Run: headless pygame with SDL's dummy video driver; simulated clock (each Clock.tick advances the game by its frame time, no real sleeping); random seed 0; keys injected as events and as key.get_pressed() state; mouse plan: one left click at the window centre at the start of phase 2, then a move to the lower-right quarter at the start of phase 3.
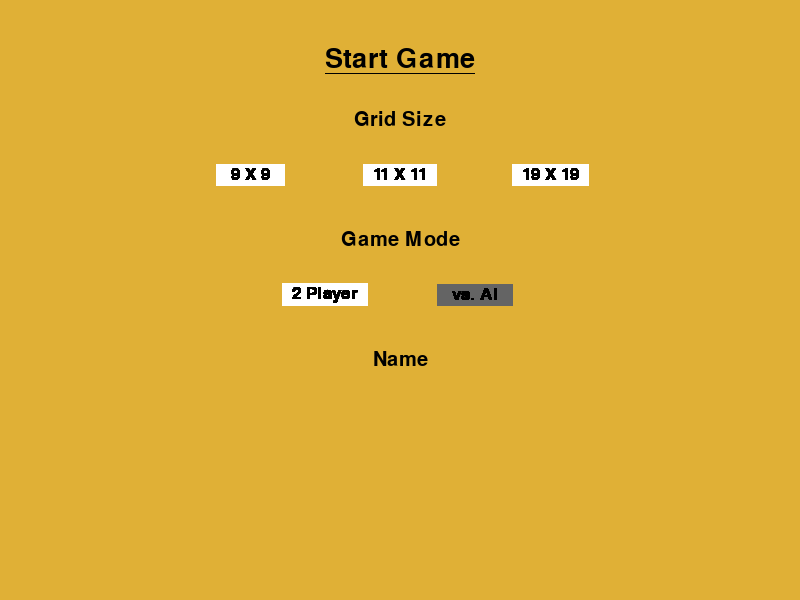
Frame 1 of 2 · flips 1–60 · no input
Frame 2 of 2 · flips 61–180 · clicked the window centre · tapped SPACE, RETURN · held RIGHT (→), D (game ended) · screen unchanged from frame 1, image omitted

The pygame program that drew these frames:

import pygame, sys
from pygame.locals import *

#COLOR TABLE 	R    G    B
WHITE		= (255,	255, 255)
BLACK 		= (  0,   0,   0)
DRKGRAY		= (100, 100, 100)
LTGRAY		= (175, 175, 175)
TAN			= (224,	176,  54)

#Game Options
FPS = 20
STARTSCREENFONT = "arial"
WINWIDTH = 800
WINHEIGHT = 600

def main():
	global DISPLAY, FPSCLOCK
	pygame.init()
	pygame.display.set_caption("PlayGo!")
	DISPLAY = pygame.display.set_mode((WINWIDTH, WINHEIGHT))
	FPSCLOCK = pygame.time.Clock()
	
	grid = showStartScreen()

def showStartScreen():
	mousex = 0
	mousey = 0
	
	#Adding text labels to the screen
	titleFontObj = pygame.font.SysFont(STARTSCREENFONT, 40)
	titleFontObj.set_underline(True)
	titleText = titleFontObj.render("Start Game", True, BLACK)
	titleTextRect = titleText.get_rect()
	titleTextRect.center = (WINWIDTH * 0.5, WINHEIGHT * 0.1)
	
	gridSizeTextObj = pygame.font.SysFont(STARTSCREENFONT, 30)
	gridSizeText = gridSizeTextObj.render("Grid Size", True, BLACK)
	gridSizeTextRect = gridSizeText.get_rect()
	gridSizeTextRect.center = (WINWIDTH * 0.5, WINHEIGHT * 0.2)
	
	gameModeTextObj = pygame.font.SysFont(STARTSCREENFONT, 30)
	gameModeText = gameModeTextObj.render("Game Mode", True, BLACK)
	gameModeTextRect = gameModeText.get_rect()
	gameModeTextRect.center = (WINWIDTH * 0.5, WINHEIGHT * 0.4)
	
	nameTextObj = pygame.font.SysFont(STARTSCREENFONT, 30)
	nameText = nameTextObj.render("Name", True, BLACK)
	nameTextRect = nameText.get_rect()
	nameTextRect.center = (WINWIDTH * 0.5, WINHEIGHT * 0.6)
	
	
	#Displaying non-changing parts of the screen
	DISPLAY.fill(TAN)
	DISPLAY.blit(titleText, titleTextRect)
	DISPLAY.blit(gridSizeText, gridSizeTextRect)
	DISPLAY.blit(gameModeText, gameModeTextRect)
	DISPLAY.blit(nameText, nameTextRect)
	
	
	#Adding options buttons
	gridSize9OptButtonObj = pygame.font.SysFont(STARTSCREENFONT, 25)
	gridSize9OptButton = gridSize9OptButtonObj.render(" 9 X 9 ", True, BLACK)
	gridSize9OptButtonRect = gridSize9OptButton.get_rect()
	gridSize9OptButtonRect.center = (WINWIDTH * 0.5 - 150, WINHEIGHT * 0.29)
	gridSize9Rect = pygame.draw.rect(DISPLAY, WHITE, gridSize9OptButtonRect.inflate(20, 5), 0)
	
	gridSize11OptButtonObj = pygame.font.SysFont(STARTSCREENFONT, 25)
	gridSize11OptButton = gridSize11OptButtonObj.render("11 X 11", True, BLACK)
	gridSize11OptButtonRect = gridSize11OptButton.get_rect()
	gridSize11OptButtonRect.center = (WINWIDTH * 0.5, WINHEIGHT * 0.29)
	gridSize11Rect = pygame.draw.rect(DISPLAY, WHITE, gridSize11OptButtonRect.inflate(20, 5), 0)
	
	gridSize19OptButtonObj = pygame.font.SysFont(STARTSCREENFONT, 25)
	gridSize19OptButton = gridSize19OptButtonObj.render("19 X 19", True, BLACK)
	gridSize19OptButtonRect = gridSize19OptButton.get_rect()
	gridSize19OptButtonRect.center = (WINWIDTH * 0.5 + 150, WINHEIGHT * 0.29)
	gridSize19Rect = pygame.draw.rect(DISPLAY, WHITE, gridSize19OptButtonRect.inflate(20, 5), 0)
	
	mode2PButtonObj = pygame.font.SysFont(STARTSCREENFONT, 25)
	mode2PButton = mode2PButtonObj.render("2 Player", True, BLACK)
	mode2PButtonRect = mode2PButton.get_rect()
	mode2PButtonRect.center = (WINWIDTH * 0.5 - 75, WINHEIGHT * 0.49)
	mode2PRect = pygame.draw.rect(DISPLAY, WHITE, mode2PButtonRect.inflate(20, 5), 0)
	
	modeAIButtonObj = pygame.font.SysFont(STARTSCREENFONT, 25)
	modeAIButton = modeAIButtonObj.render(" vs. AI ", True, BLACK)
	modeAIButtonRect = modeAIButton.get_rect()
	modeAIButtonRect.center = (WINWIDTH * 0.5 + 75, WINHEIGHT * 0.49)
	modeAIRect = pygame.draw.rect(DISPLAY, DRKGRAY, modeAIButtonRect.inflate(20, 5), 0)
	
	
	while True:
		for event in pygame.event.get():
			if event.type == MOUSEBUTTONUP:
				pygame.quit()
				sys.exit()
		
		DISPLAY.blit(gridSize9OptButton, gridSize9OptButtonRect)
		DISPLAY.blit(gridSize11OptButton, gridSize11OptButtonRect)
		DISPLAY.blit(gridSize19OptButton, gridSize19OptButtonRect)
		DISPLAY.blit(mode2PButton, mode2PButtonRect)
		DISPLAY.blit(modeAIButton, modeAIButtonRect)
		pygame.display.update()
		
		FPSCLOCK.tick(FPS)

class scoreBoard:

	def getScore():
		pass
	
	def getGameHistory():
		pass

	def endGame():
		pass

class Grid:

	def getGrid():
		pass

	def calcValidity():
		pass

	def calcCapture():
		pass

class Piece:

	def __init__(self, color):
		self.color = color

class Player:
	
	def __init__(self, color, name):
		self.color = color
		self.name = name

	def placePiece():
		pass

	def resign():
		pass

	def passMove(): # changed 'pass' to 'passMove' for clarity
		pass
		

if __name__ == "__main__":
    main()

# Test instantiation of Player 1
"""
name = "Test Player"
color = "white"
player1 = Player(color,name)
print "Player name is: " + name + " and color is:", color
"""
